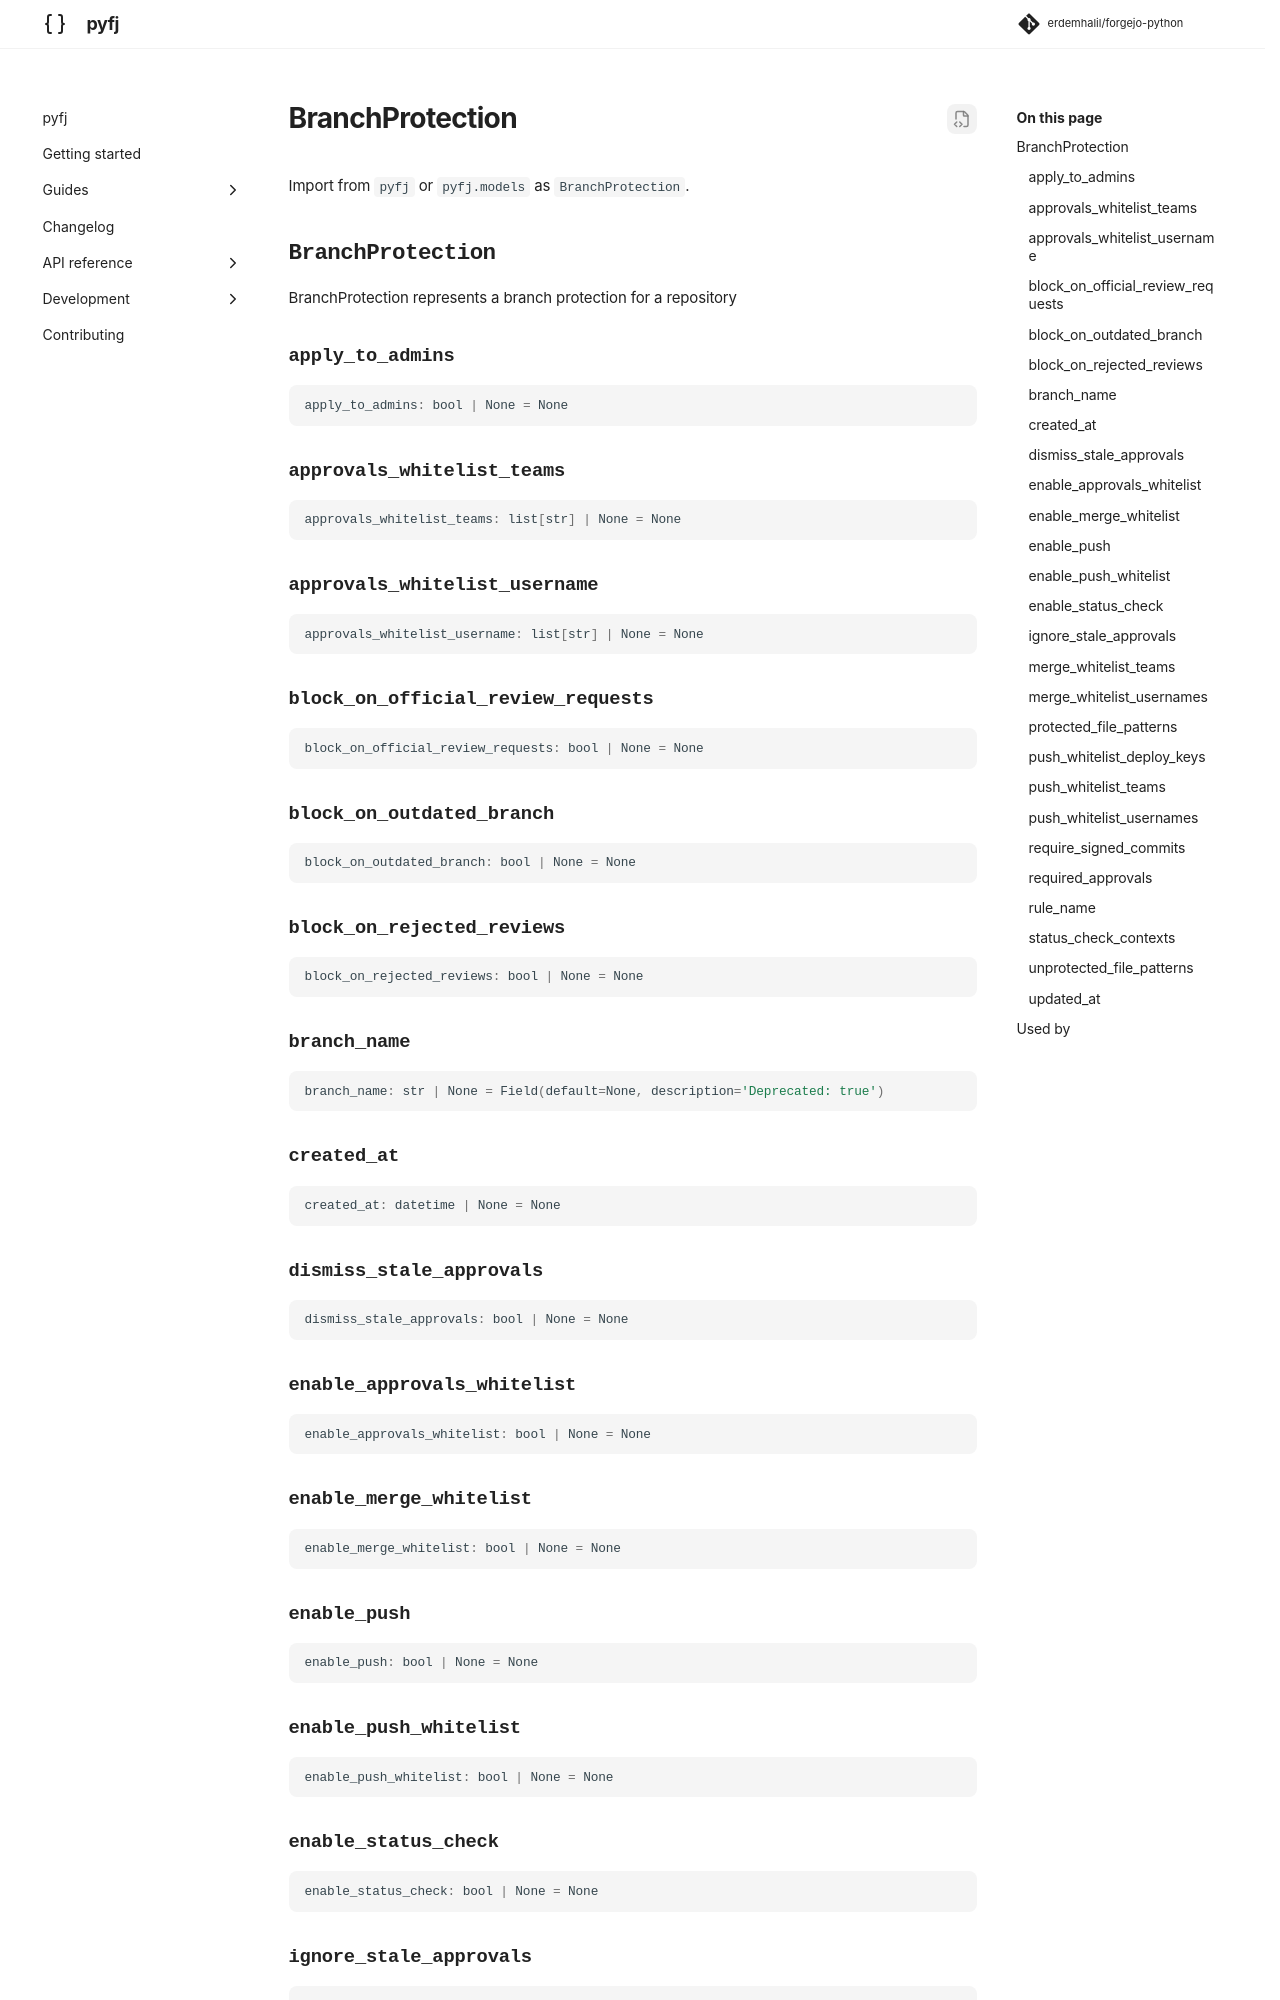

repository: erdemhalil/forgejo-python · page: 0.1/reference/models/branch_protection/index.html · generator: mkdocs

---
title: "BranchProtection"
description: "BranchProtection represents a branch protection for a repository"
---

# BranchProtection

Import from `pyfj` or `pyfj.models` as `BranchProtection`.

::: pyfj._generated.models.branch_protection.BranchProtection
